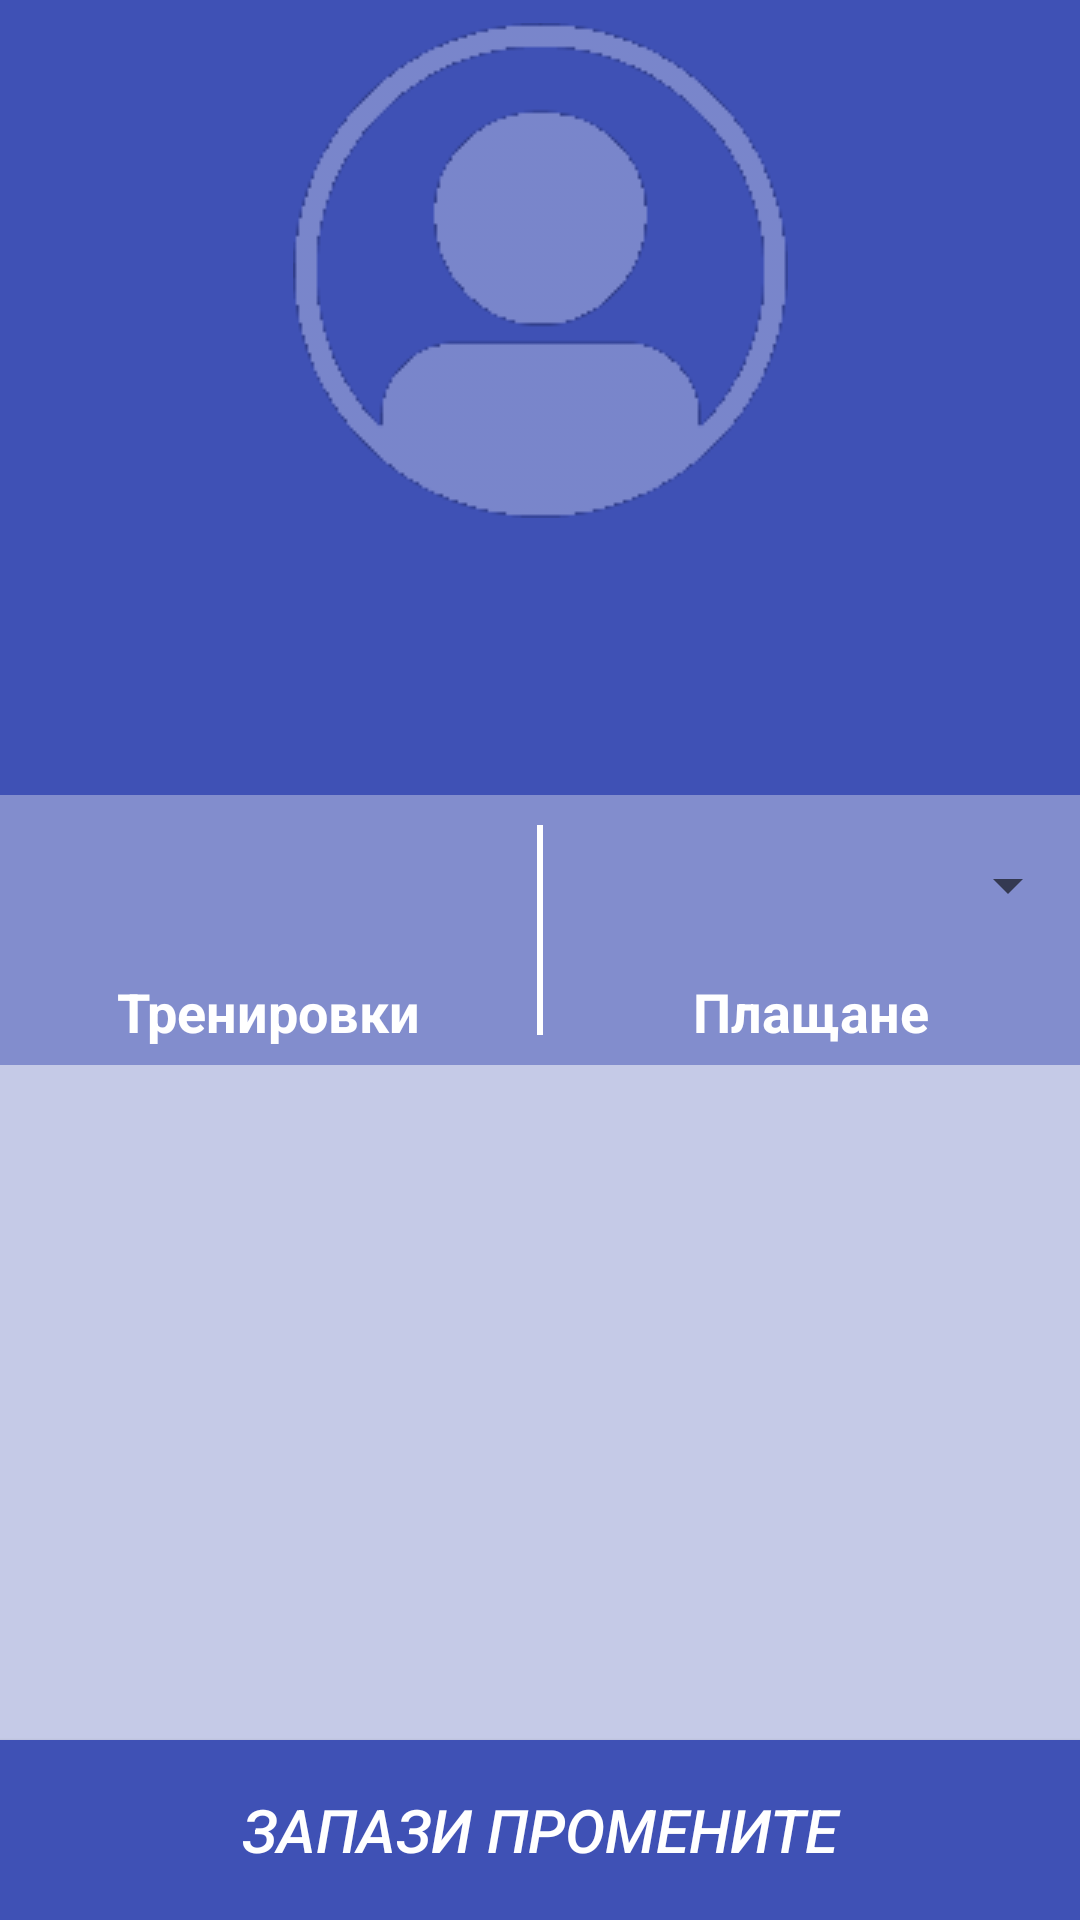

Android layout source for this screen:
<!-- AndroidManifest.xml: activity theme AppTheme.NoActionBar -->
<!-- res/layout/activity_user_details.xml -->
<?xml version="1.0" encoding="utf-8"?>
<RelativeLayout xmlns:android="http://schemas.android.com/apk/res/android"
    android:layout_width="match_parent"
    android:layout_height="wrap_content">
    
    <ImageView
        android:id="@+id/coverImage"
        android:layout_width="match_parent"
        android:layout_height="180dp"
        android:layout_alignParentTop="true"
        android:background="@color/appSecondColor"
        android:src="@drawable/default_user_picture"
        android:scaleType="center"/>

    <TextView
        android:id="@+id/nameTextView"
        android:layout_width="match_parent"
        android:layout_height="50dp"
        android:background="@color/appSecondColor"
        android:textColor="@color/appTextColor"
        android:layout_below="@+id/coverImage"
        android:textSize="27sp"
        android:textStyle="italic"
        android:gravity="center|bottom"/>

    <TextView
        android:id="@+id/statusTextView"
        android:layout_width="match_parent"
        android:layout_height="35dp"
        android:layout_below="@+id/nameTextView"
        android:background="@color/appSecondColor"
        android:textSize="18sp"
        android:textStyle="italic"
        android:gravity="center|top"/>

    <LinearLayout
        android:id="@+id/infoLayout"
        android:layout_width="match_parent"
        android:layout_height="90dp"
        android:layout_below="@+id/statusTextView"
        android:background="#A44052B5"
        android:orientation="horizontal"
        android:weightSum="2">

        <LinearLayout
            android:layout_width="0dp"
            android:layout_weight="1"
            android:layout_height="match_parent"
            android:orientation="vertical"
            android:weightSum="3">

            <TextView
                android:id="@+id/trainingsTextView"
                android:layout_width="match_parent"
                android:layout_height="0dp"
                android:layout_weight="2"
                android:textSize="30sp"
                android:paddingTop="10dp"
                android:textStyle="bold"
                android:textColor="#3F51B5"
                android:gravity="center"/>

            <TextView
                android:layout_width="match_parent"
                android:layout_height="0dp"
                android:layout_weight="1"
                android:text="Тренировки"
                android:textSize="18sp"
                android:textStyle="bold"
                android:textColor="@color/appTextColor"
                android:gravity="center_horizontal|top"/>

        </LinearLayout>


        <View
            android:layout_width="2dp"
            android:layout_height="70dp"
            android:background="#FFFFFF"
            android:layout_gravity="center"/>

        <LinearLayout
            android:id="@+id/paymentLayout"
            android:layout_width="0dp"
            android:layout_weight="1"
            android:layout_height="match_parent"
            android:orientation="vertical"
            android:clickable="true"
            android:focusable="true"
            android:weightSum="3">

            <Spinner
                android:id="@+id/lastPaymentTextView"
                android:layout_width="match_parent"
                android:layout_height="0dp"
                android:layout_weight="2"
                android:textSize="24sp"
                android:paddingTop="10dp"
                android:textStyle="bold"
                android:textColor="#3F51B5"
                android:gravity="center"/>

            <TextView
                android:layout_width="match_parent"
                android:layout_height="0dp"
                android:layout_weight="1"
                android:text="Плащане"
                android:textSize="18sp"
                android:textStyle="bold"
                android:textColor="@color/appTextColor"
                android:gravity="center_horizontal|top"/>

        </LinearLayout>
    </LinearLayout>

    <Button
        android:id="@+id/saveButton"
        android:layout_width="match_parent"
        android:layout_height="60dp"
        android:layout_alignParentBottom="true"
        android:background="#3F51B5"
        android:text="Запази промените"
        android:textColor="@color/appTextColor"
        android:textSize="20sp"
        android:textStyle="italic"/>

    <TextView
        android:id="@+id/examTextView"
        android:layout_width="match_parent"
        android:layout_height="match_parent"
        android:layout_below="@+id/infoLayout"
        android:layout_above="@id/saveButton"
        android:gravity="center"
        android:textStyle="italic"
        android:paddingStart="10dp"
        android:paddingEnd="10dp"
        android:textColor="#ff0000"
        android:textSize="18sp"
        android:background="#494052B5"
        android:orientation="horizontal"/>




</RelativeLayout>
<!-- resources referenced by this layout -->
<resources>
  <color name="appSecondColor">#3F51B5</color>
  <color name="appTextColor">#FFFFFF</color>
  <!-- drawable default_user_picture: png bitmap (drawable, 3551 bytes) -->
  <style name="AppTheme.NoActionBar">
          <item name="windowActionBar">false</item>
          <item name="windowNoTitle">true</item>
      </style>
</resources>
